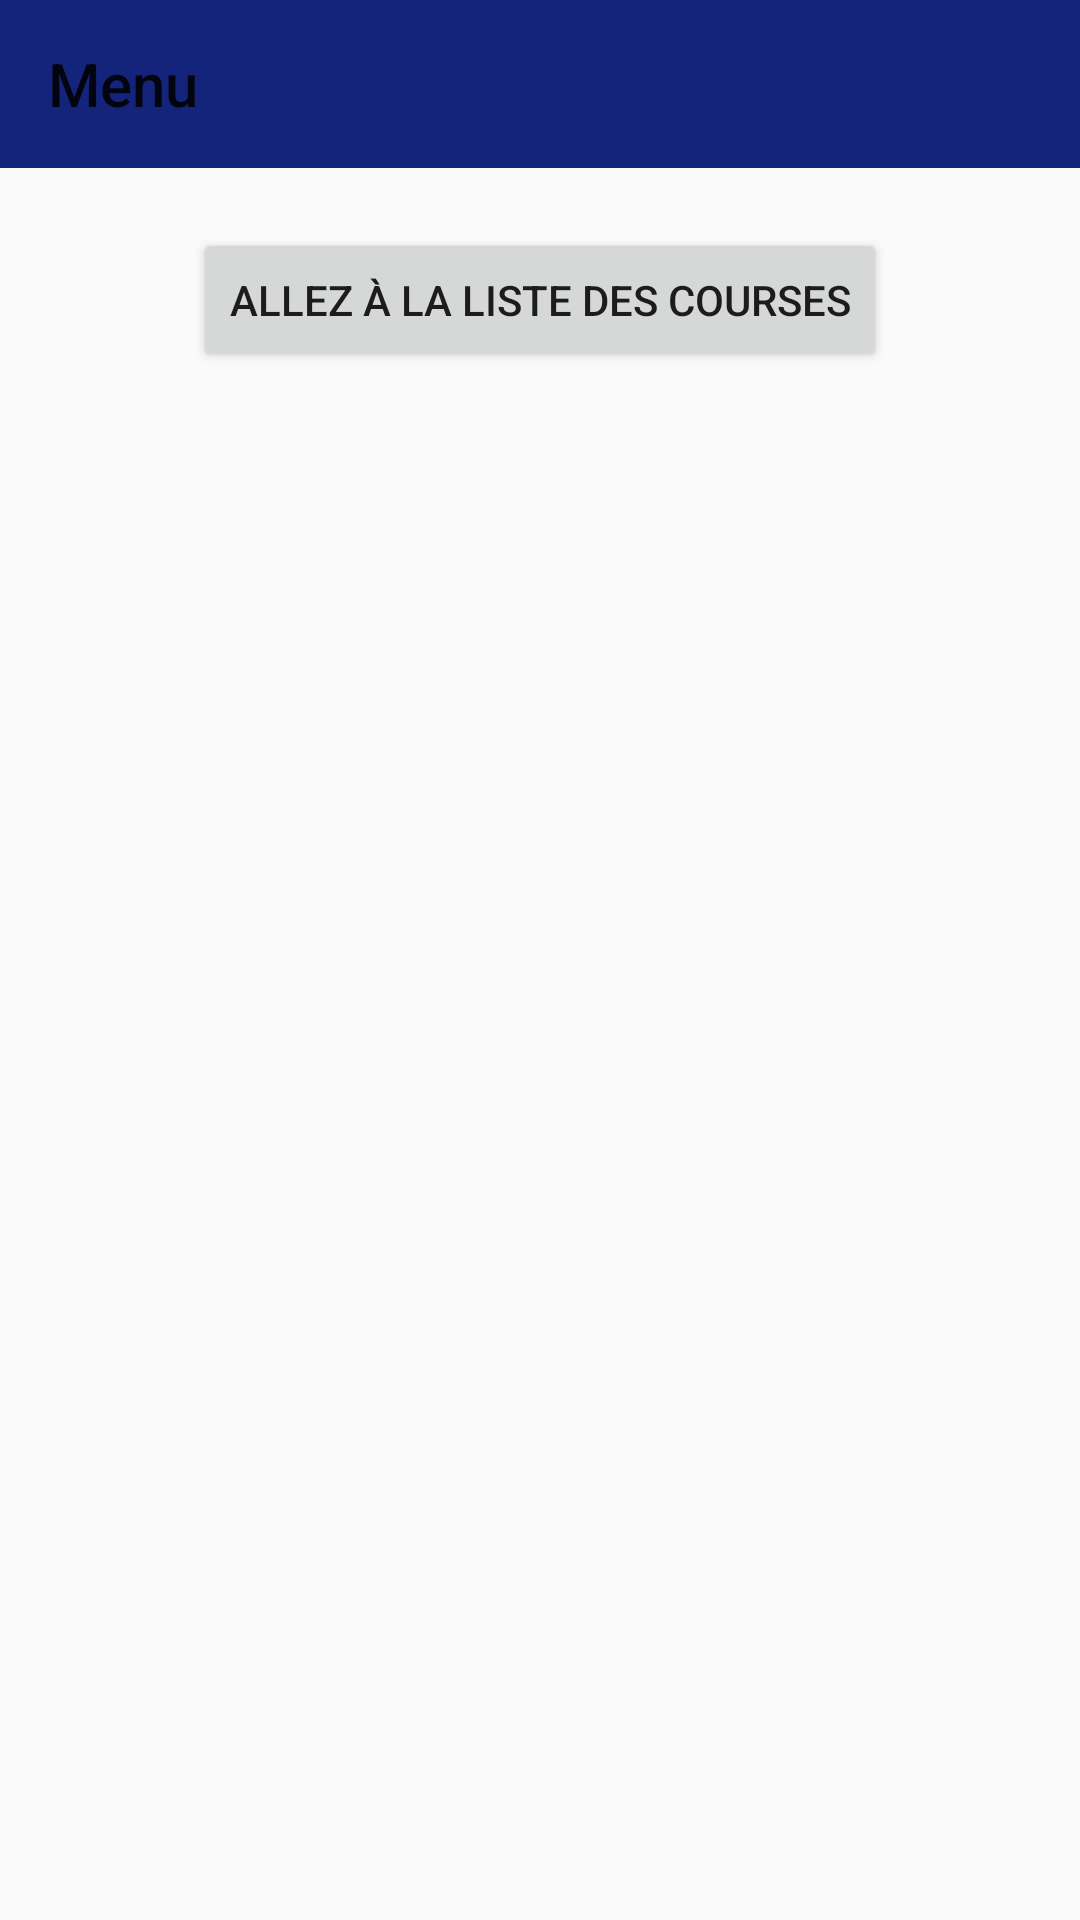

The Android layout XML behind this screen, and the referenced resources:
<!-- AndroidManifest.xml: application theme AppTheme -->
<!-- res/layout/activity_menu.xml -->
<?xml version="1.0" encoding="utf-8"?>
<RelativeLayout
    xmlns:android="http://schemas.android.com/apk/res/android"
    xmlns:app="http://schemas.android.com/apk/res-auto"
    xmlns:tools="http://schemas.android.com/tools"
    android:layout_width="match_parent"
    android:layout_height="match_parent"
    tools:context=".a_menu.Menu_activity">

    <android.support.v7.widget.Toolbar
            android:id="@+id/toolbar"
            android:layout_width="match_parent"
            android:layout_height="?attr/actionBarSize"
            android:background="?attr/colorPrimary"
            app:title="@string/menu_toolbar_title"/>


    <ScrollView
        xmlns:android="http://schemas.android.com/apk/res/android"
        android:layout_width="fill_parent"
        android:layout_height="fill_parent"
        android:layout_below="@+id/toolbar"
        android:fillViewport="true">

        <RelativeLayout
            xmlns:android="http://schemas.android.com/apk/res/android"
            xmlns:app="http://schemas.android.com/apk/res-auto"
            xmlns:tools="http://schemas.android.com/tools"
            android:layout_width="match_parent"
            android:layout_height="match_parent">

            <android.support.v7.widget.RecyclerView
                android:id="@+id/menu_day_recycler_view"
                android:layout_width="match_parent"
                android:layout_height="wrap_content"
                tools:listitem="@layout/item_menu_day" />

            <Button
                android:id="@+id/menu_button_shopping_list"
                android:layout_width="wrap_content"
                android:layout_height="wrap_content"
                android:layout_centerHorizontal="true"
                android:layout_below="@+id/menu_day_recycler_view"
                android:layout_marginTop="20dp"
                android:layout_marginBottom="20dp"
                android:text="@string/menu_shop_list"/>

        </RelativeLayout>
    </ScrollView>
</RelativeLayout>
<!-- res/layout/item_menu_day.xml (included above) -->
<?xml version="1.0" encoding="utf-8"?>
<RelativeLayout
    xmlns:android="http://schemas.android.com/apk/res/android"
    xmlns:tools="http://schemas.android.com/tools"
    android:layout_width="match_parent"
    android:layout_height="wrap_content">

    <android.support.v7.widget.CardView
        xmlns:card_view="http://schemas.android.com/apk/res-auto"

        android:id="@+id/card_view_menu_day"

        android:layout_width="match_parent"
        android:layout_height="110dp"
        android:layout_marginLeft="4dp"
        android:layout_marginRight="4dp"
        android:layout_marginTop="4dp"
        android:layout_marginBottom="4dp"

        card_view:cardCornerRadius="10dp"
        card_view:cardElevation="2dp"
        android:focusable="true"
        android:clickable="true">


        <RelativeLayout
            xmlns:tools="http://schemas.android.com/tools"

            android:layout_width="match_parent"
            android:layout_height="wrap_content"
            android:padding="10dp">

            <TextView
                android:id="@+id/menu_rc_day"
                android:layout_width="wrap_content"
                android:layout_height="wrap_content"

                style="@style/menu_day_title"

                tools:text="Day"/>

            <TextView
                android:id="@+id/menu_rc_recipe_title"
                android:layout_width="wrap_content"
                android:layout_height="wrap_content"

                style="@style/menu_recipe_title"

                android:layout_below="@id/menu_rc_day"
                android:layout_marginTop="20dp"

                tools:text="Recipe title" />

            <TableRow
                android:layout_width="0dp"
                android:layout_height="2dp"

                android:background="@color/colorAccent_variant"

                android:layout_alignTop="@+id/menu_rc_person_nb"
                android:layout_alignRight="@+id/menu_rc_person_nb"
                android:layout_alignLeft="@id/menu_rc_person_nb"
                android:layout_alignEnd="@+id/menu_rc_person_nb"
                android:layout_alignStart="@id/menu_rc_person_nb"/>

            <TextView
                android:id="@+id/menu_rc_person_nb"
                android:layout_width="30dp"
                android:layout_height="wrap_content"

                style="@style/menu_guest_number"

                android:layout_alignBottom="@+id/menu_rc_recipe_title"
                android:layout_alignParentRight="true"
                android:layout_alignParentEnd="true"
                android:layout_marginRight="10dp"
                android:layout_marginEnd="10dp"

                android:textAlignment="center"
                android:focusable="true"

                tools:text="1"/>

            <TableRow
                android:layout_height="2dp"
                android:layout_width="0dp"

                android:background="@color/colorAccent_variant"

                android:layout_alignBottom="@+id/menu_rc_person_nb"
                android:layout_alignRight="@+id/menu_rc_person_nb"
                android:layout_alignLeft="@id/menu_rc_person_nb"
                android:layout_alignEnd="@+id/menu_rc_person_nb"
                android:layout_alignStart="@id/menu_rc_person_nb"/>

        </RelativeLayout>
    </android.support.v7.widget.CardView>



</RelativeLayout>
<!-- resources referenced by this layout -->
<resources>
  <string name="menu_shop_list">Allez à la liste des courses</string>
  <string name="menu_toolbar_title">Menu</string>
  <style name="menu_day_title">
  
          <item name="android:textSize">20sp</item>
          <item name="android:textColor">@color/colorPrimary</item>
          <item name="android:fontFamily" tools:targetApi="jelly_bean">@font/roboto_medium</item>
  
      </style>
  <style name="menu_guest_number">
  
          <item name="android:textSize">18sp</item>
          <item name="android:textColor">@color/colorPrimary</item>
          <item name="android:fontFamily" tools:targetApi="jelly_bean">@font/roboto_medium</item>
  
      </style>
  <style name="menu_recipe_title">
  
          <item name="android:textSize">18sp</item>
          <item name="android:textColor">@color/colorAccent</item>
          <item name="android:fontFamily" tools:targetApi="jelly_bean">@font/roboto_medium</item>
  
      </style>
  <style name="AppTheme" parent="Theme.AppCompat.Light.NoActionBar">
  
      
          <item name="colorPrimary">@color/colorPrimary</item>
          <item name="colorPrimaryDark">@color/colorPrimaryDark</item>
          <item name="colorAccent">@color/colorAccent</item>
  
      </style>
  <color name="colorPrimary">#15247b</color>
  <color name="colorAccent">#c80a0a</color>
  <color name="colorPrimaryDark">#253492</color>
</resources>
